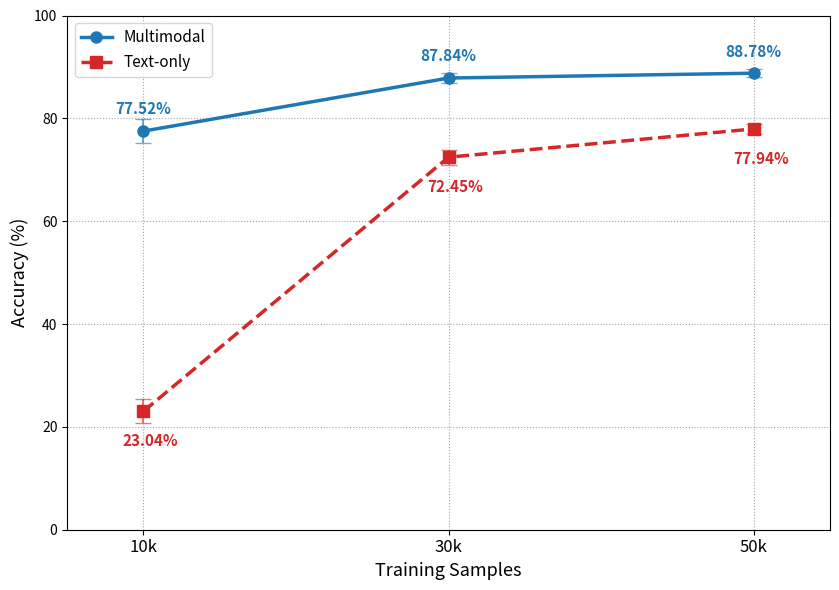

This figure's Python source:
import matplotlib.pyplot as plt
import numpy as np

# ==========================================
# 1. YOUR ACTUAL RESULTS (from provided files)
# ==========================================
x_labels = ['10k', '30k', '50k']
training_samples = np.array([10000, 30000, 50000])

# Test set accuracies
acc_multi = np.array([77.52, 87.84, 88.78])  # Multimodal
acc_text = np.array([23.04, 72.45, 77.94])   # Text-only (BERT)

# Corresponding test set sizes (from your project structure)
n_test = np.array([1250, 3750, 6250])

# ==========================================
# 2. COMPUTE 95% CONFIDENCE INTERVALS
# Formula: CI = 1.96 * sqrt(p*(1-p)/n) * 100
# ==========================================
def compute_ci(acc_pct, n):
    p = acc_pct / 100.0
    se = np.sqrt(p * (1 - p) / n)
    return 1.96 * se * 100  # Convert back to percentage

ci_multi = compute_ci(acc_multi, n_test)
ci_text = compute_ci(acc_text, n_test)

# ==========================================
# 3. PLOT CONFIGURATION
# ==========================================
plt.figure(figsize=(8.5, 6))
plt.grid(True, linestyle=':', alpha=0.7, color='gray')

# Multimodal line
plt.plot(training_samples, acc_multi, marker='o', linestyle='-', 
         color='#1f77b4', linewidth=2.5, markersize=8, label='Multimodal')
plt.errorbar(training_samples, acc_multi, yerr=ci_multi, fmt='o', 
             color='#1f77b4', capsize=6, alpha=0.6, elinewidth=1.5)

# Text-only line
plt.plot(training_samples, acc_text, marker='s', linestyle='--', 
         color='#d62728', linewidth=2.5, markersize=8, label='Text-only')
plt.errorbar(training_samples, acc_text, yerr=ci_text, fmt='s', 
             color='#d62728', capsize=6, alpha=0.6, elinewidth=1.5)

# ==========================================
# 4. DATA LABELS & ANNOTATIONS
# ==========================================
for x, y in zip(training_samples, acc_multi):
    plt.annotate(f'{y:.2f}%', (x, y), textcoords="offset points", 
                 xytext=(0, 12), ha='center', color='#1f77b4', fontweight='bold', fontsize=11)

for x, y in zip(training_samples, acc_text):
    plt.annotate(f'{y:.2f}%', (x, y), textcoords="offset points", 
                 xytext=(5, -25), ha='center', color='#d62728', fontweight='bold', fontsize=11)

# ==========================================
# 5. AXIS FORMATTING
# ==========================================
plt.xticks(training_samples, x_labels, fontsize=12)
plt.xlabel('Training Samples', fontsize=13, fontweight='500')
plt.ylabel('Accuracy (%)', fontsize=13, fontweight='500')
plt.legend(loc='upper left', fontsize=11, frameon=True, shadow=False)
plt.ylim(0, 100)
plt.xlim(5000, 55000)

# ==========================================
# 6. SAVE & DISPLAY
# ==========================================
plt.tight_layout()

# Save as PNG (300 DPI for presentations/screens)
plt.savefig('scaling_law_accuracy.png', dpi=300, bbox_inches='tight')

# ✅ Save as PDF (Vector format for thesis/Word insertion)
plt.savefig('scaling_law_accuracy.pdf', bbox_inches='tight')

print("✅ Saved: scaling_law_accuracy.png")
print("✅ Saved: scaling_law_accuracy.pdf")

plt.show()
